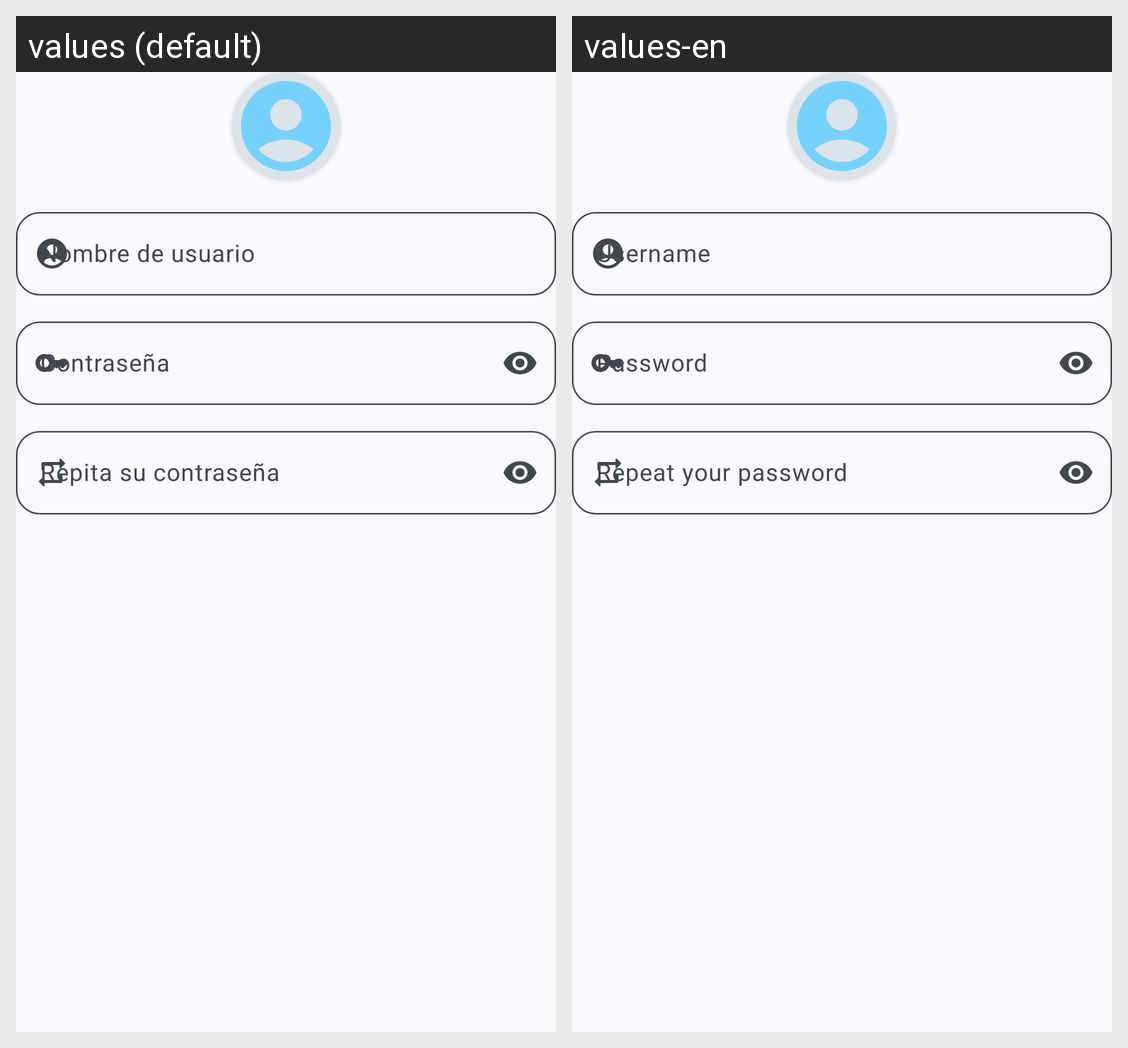

The same Android screen rendered under two of its app's locales, left to right. List the strings drawn on it with the default value and each locale's translation.
Android screen res/layout/layout_register_step1.xml rendered under 2 locales, left to right: values (default), values-en. Device: Nexus 5 (rendered at 1080×1920; each locale shown at half size, 540×960, under a caption strip naming it); theme Theme.PreuSync.Dynamic.
Strings drawn on this screen, with the default value and each locale's value (text and hints the layout hard-codes, and strings that could not be matched under every locale, appear in the picture but are not listed):

hint_username
  values: Nombre de usuario
  values-en: Username

hint_password
  values: Contraseña
  values-en: Password

hint_repeat_password
  values: Repita su contraseña
  values-en: Repeat your password
